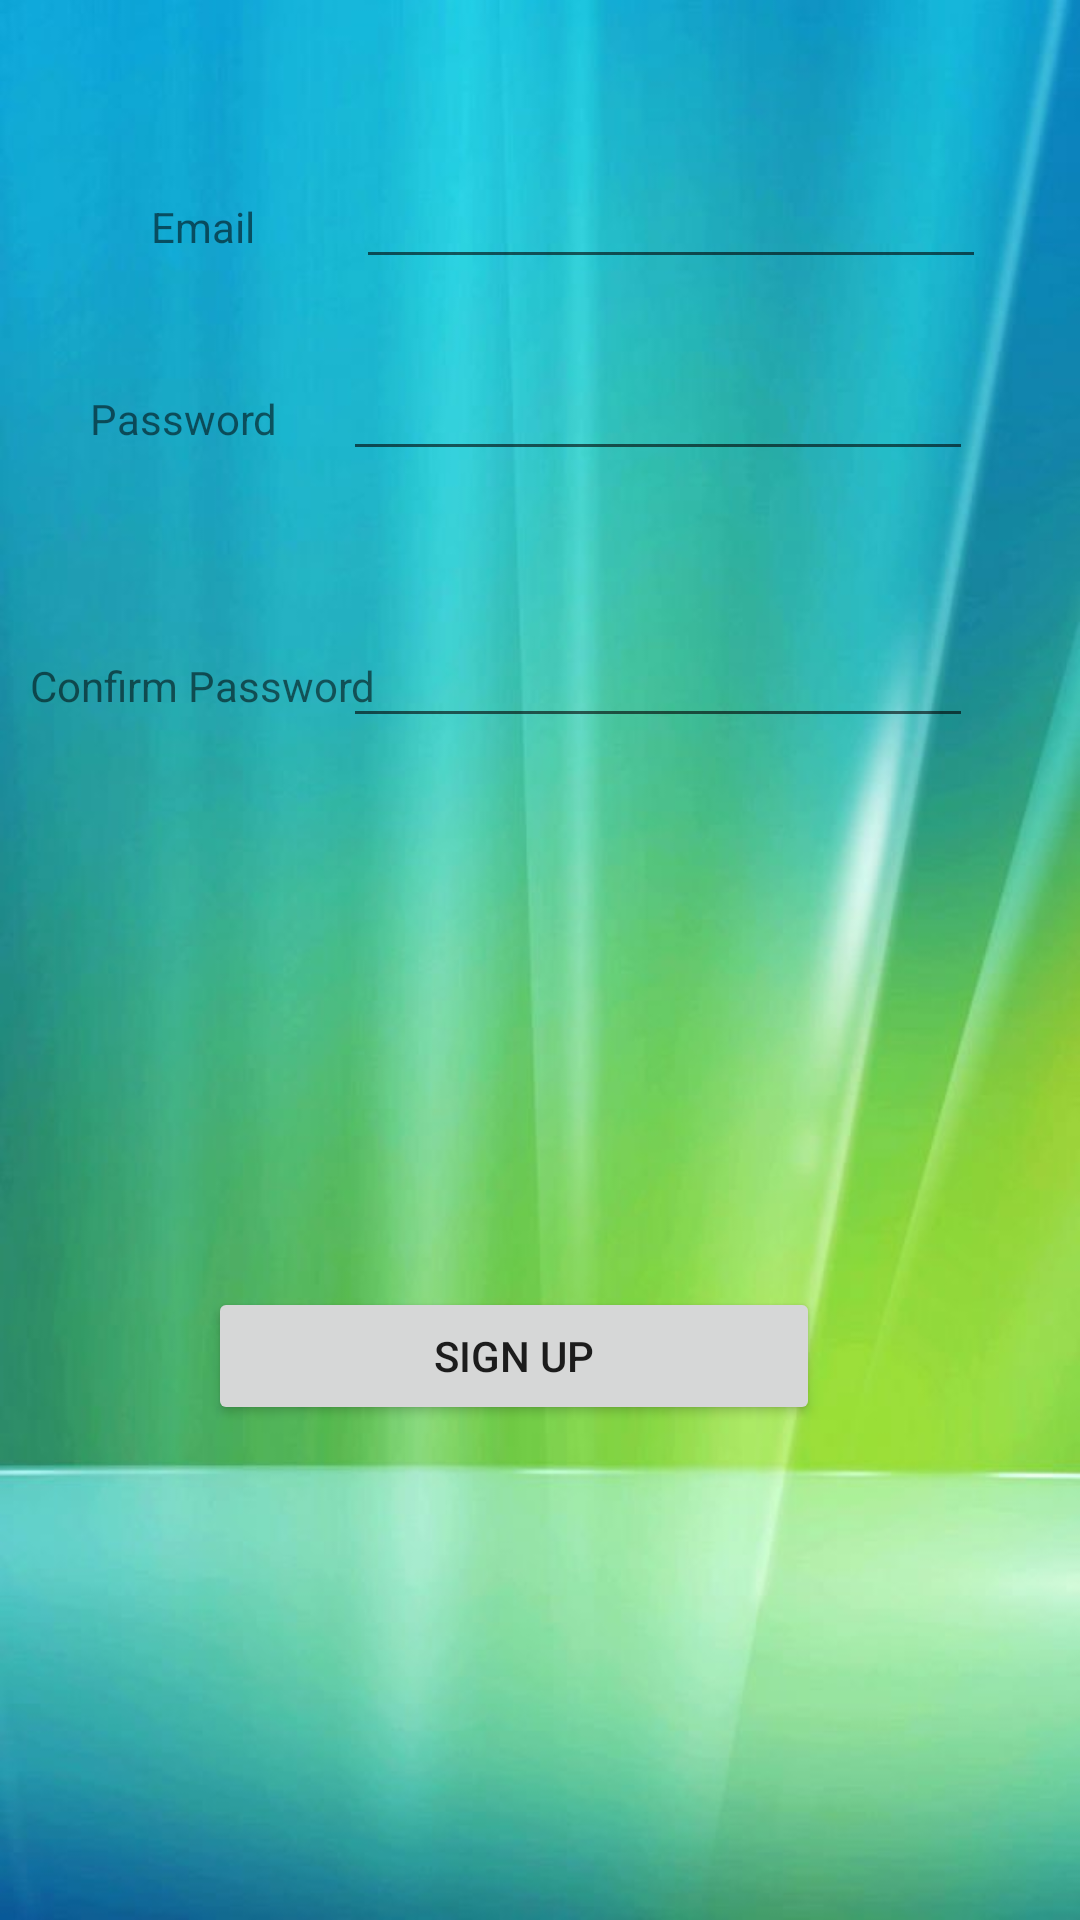

The Android layout XML behind this screen, and the referenced resources:
<!-- AndroidManifest.xml: application theme Theme.ReactNativeApp -->
<!-- res/layout/activity_register.xml -->
<?xml version="1.0" encoding="utf-8"?>
<androidx.constraintlayout.widget.ConstraintLayout xmlns:android="http://schemas.android.com/apk/res/android"
    xmlns:app="http://schemas.android.com/apk/res-auto"
    xmlns:tools="http://schemas.android.com/tools"
    android:layout_width="match_parent"
    android:layout_height="match_parent"
    android:background="@drawable/signup"
    tools:context=".Register">

    <TextView
        android:id="@+id/textView3"
        android:layout_width="wrap_content"
        android:layout_height="wrap_content"
        android:text="Confirm Password"
        app:layout_constraintBottom_toTopOf="@+id/guideline4"
        app:layout_constraintEnd_toStartOf="@+id/guideline5"
        app:layout_constraintStart_toStartOf="parent"
        app:layout_constraintTop_toTopOf="@+id/guideline3"
        app:layout_constraintVertical_bias="0.55" />

    <EditText
        android:id="@+id/password"
        android:layout_width="wrap_content"
        android:layout_height="wrap_content"
        android:layout_marginEnd="56dp"
        android:ems="10"
        android:inputType="textPassword"
        app:layout_constraintBaseline_toBaselineOf="@+id/textView2"
        app:layout_constraintEnd_toEndOf="parent"
        app:layout_constraintHorizontal_bias="0.512"
        app:layout_constraintStart_toStartOf="@+id/guideline5" />

    <EditText
        android:id="@+id/password_confirm"
        android:layout_width="wrap_content"
        android:layout_height="wrap_content"
        android:layout_marginEnd="56dp"
        android:ems="10"
        android:inputType="textPassword"
        app:layout_constraintBaseline_toBaselineOf="@+id/textView3"
        app:layout_constraintEnd_toEndOf="parent"
        app:layout_constraintHorizontal_bias="0.512"
        app:layout_constraintStart_toStartOf="@+id/guideline5" />

    <TextView
        android:id="@+id/textView2"
        android:layout_width="wrap_content"
        android:layout_height="wrap_content"
        android:layout_marginStart="28dp"
        android:text="Password"
        app:layout_constraintBottom_toTopOf="@+id/guideline3"
        app:layout_constraintEnd_toStartOf="@+id/guideline5"
        app:layout_constraintHorizontal_bias="0.044"
        app:layout_constraintStart_toStartOf="parent"
        app:layout_constraintTop_toTopOf="@+id/guideline2"
        app:layout_constraintVertical_bias="0.409" />

    <TextView
        android:id="@+id/email"
        android:layout_width="wrap_content"
        android:layout_height="wrap_content"
        android:text="Email"
        app:layout_constraintBottom_toTopOf="@+id/guideline2"
        app:layout_constraintEnd_toStartOf="@+id/guideline5"
        app:layout_constraintStart_toStartOf="parent"
        app:layout_constraintTop_toTopOf="parent"
        app:layout_constraintVertical_bias="0.709" />

    <EditText
        android:id="@+id/Username"
        android:layout_width="wrap_content"
        android:layout_height="wrap_content"
        android:layout_marginEnd="48dp"
        android:ems="10"
        android:inputType="textPersonName"
        app:layout_constraintBaseline_toBaselineOf="@+id/email"
        app:layout_constraintEnd_toEndOf="parent"
        app:layout_constraintStart_toStartOf="@+id/guideline5" />

    <Button
        android:id="@+id/login"
        android:layout_width="204dp"
        android:layout_height="46dp"
        android:text="Sign Up"
        app:layout_constraintBottom_toBottomOf="parent"
        app:layout_constraintEnd_toEndOf="parent"
        app:layout_constraintHorizontal_bias="0.444"
        app:layout_constraintStart_toStartOf="parent"
        app:layout_constraintTop_toTopOf="@+id/guideline4"
        app:layout_constraintVertical_bias="0.484" />

    <androidx.constraintlayout.widget.Guideline
        android:id="@+id/guideline2"
        android:layout_width="wrap_content"
        android:layout_height="wrap_content"
        android:orientation="horizontal"
        app:layout_constraintGuide_begin="112dp" />

    <androidx.constraintlayout.widget.Guideline
        android:id="@+id/guideline3"
        android:layout_width="wrap_content"
        android:layout_height="wrap_content"
        android:orientation="horizontal"
        app:layout_constraintGuide_begin="175dp" />

    <androidx.constraintlayout.widget.Guideline
        android:id="@+id/guideline4"
        android:layout_width="wrap_content"
        android:layout_height="wrap_content"
        android:orientation="horizontal"
        app:layout_constraintGuide_begin="274dp" />

    <androidx.constraintlayout.widget.Guideline
        android:id="@+id/guideline5"
        android:layout_width="wrap_content"
        android:layout_height="wrap_content"
        android:orientation="vertical"
        app:layout_constraintGuide_begin="135dp" />

    <androidx.constraintlayout.widget.Guideline
        android:id="@+id/guideline6"
        android:layout_width="wrap_content"
        android:layout_height="wrap_content"
        android:orientation="horizontal"
        app:layout_constraintGuide_begin="41dp" />
</androidx.constraintlayout.widget.ConstraintLayout>
<!-- resources referenced by this layout -->
<resources>
  <!-- drawable signup: jpg bitmap (drawable-v24, 37306 bytes) -->
  <style name="Theme.ReactNativeApp" parent="Theme.MaterialComponents.DayNight.NoActionBar">
          
          <item name="colorPrimary">#4B9ADA</item>
          <item name="colorPrimaryVariant">#3F51B5</item>
          <item name="colorOnPrimary">@color/white</item>
          
          <item name="colorSecondary">@color/teal_200</item>
          <item name="colorSecondaryVariant">@color/teal_700</item>
          <item name="colorOnSecondary">@color/black</item>
          
          <item name="android:statusBarColor" tools:targetApi="l">?attr/colorPrimaryVariant</item>
          
      </style>
  <!-- not gathered from this repository: default colours our renderer supplied (Android Studio template values) -->
  <color name="teal_200">#FF03DAC5</color>
  <color name="teal_700">#FF018786</color>
  <color name="black">#FF000000</color>
  <color name="white">#FFFFFFFF</color>
</resources>
